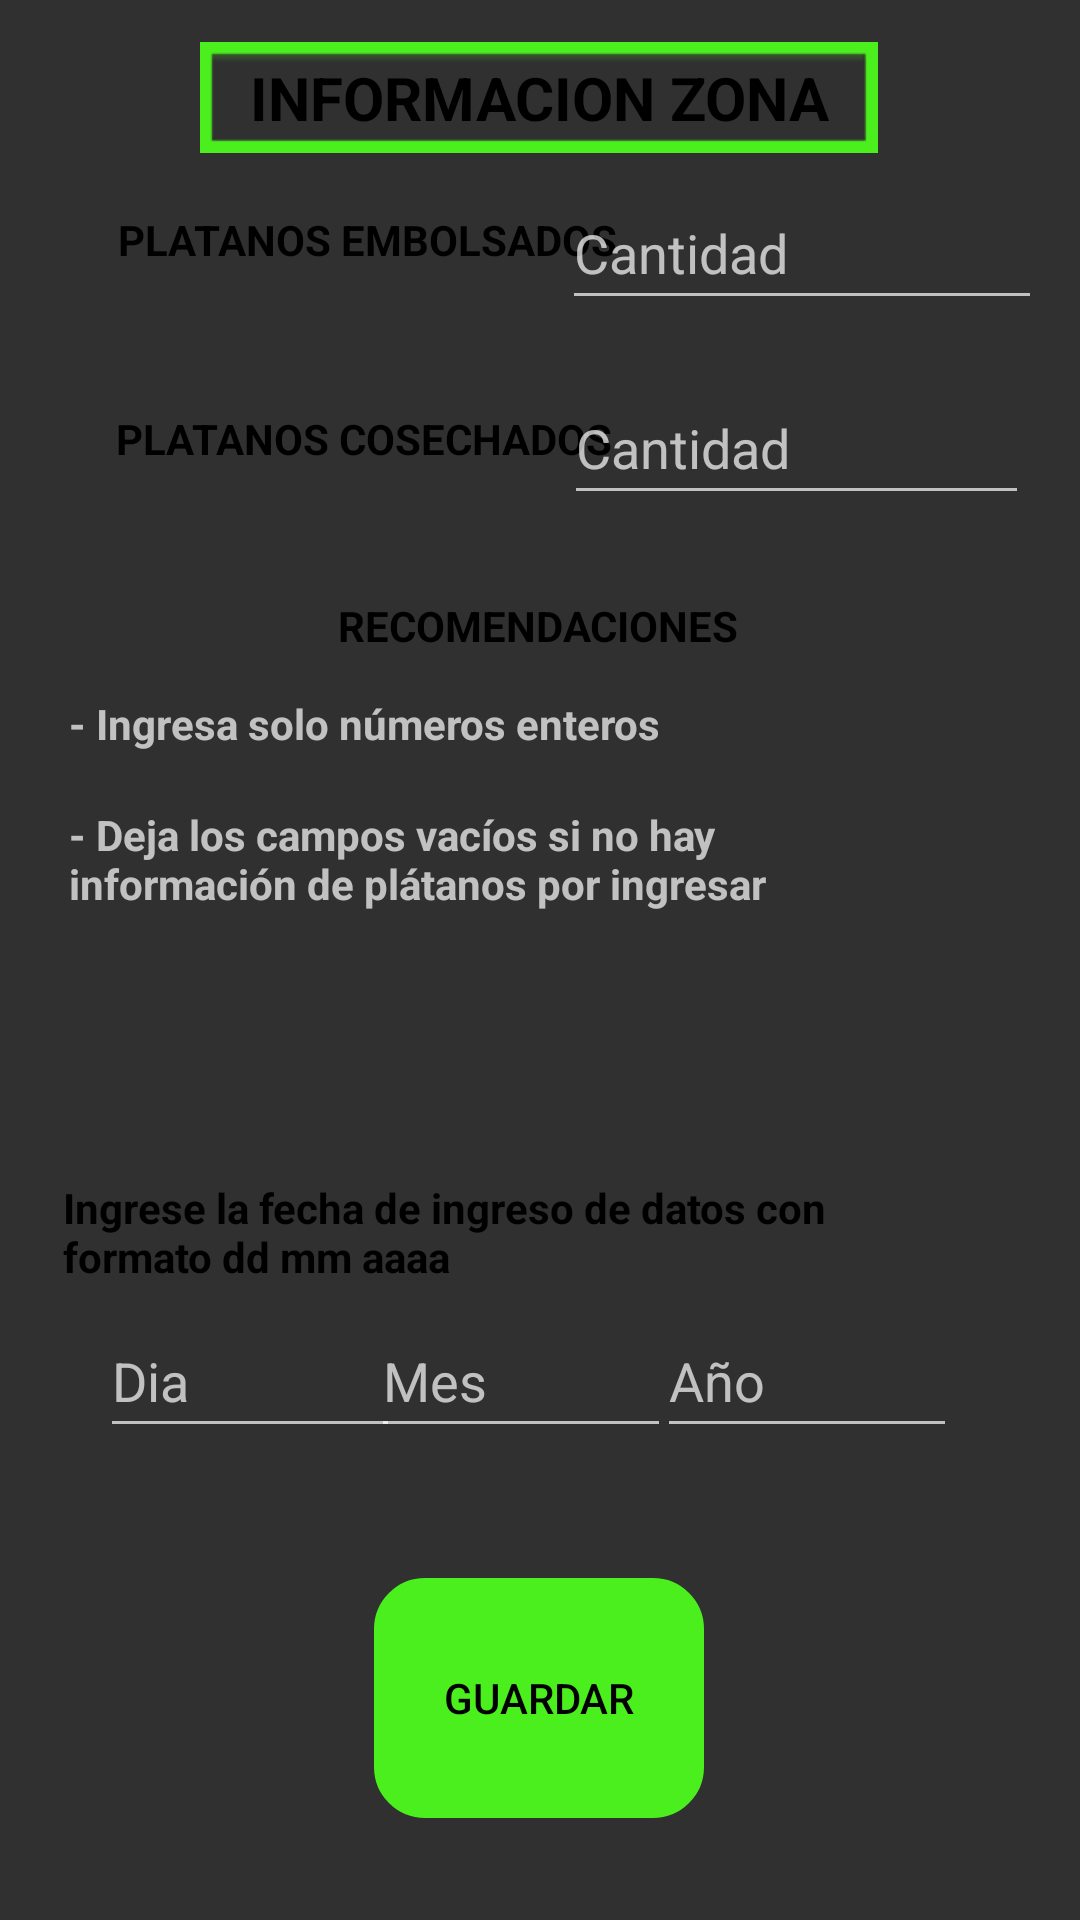

Produce the Android XML layout that renders to this screen, including the resource entries it uses.
<!-- AndroidManifest.xml: application theme Theme.AppCompat.NoActionBar -->
<!-- res/layout/activity_zonas.xml -->
<?xml version="1.0" encoding="utf-8"?>
<androidx.constraintlayout.widget.ConstraintLayout xmlns:android="http://schemas.android.com/apk/res/android"
    xmlns:app="http://schemas.android.com/apk/res-auto"
    xmlns:tools="http://schemas.android.com/tools"
    android:layout_width="match_parent"
    android:layout_height="match_parent"
    tools:context=".ZonasActivity">

    <TextView
        android:id="@+id/txtInfo3"
        android:layout_width="188dp"
        android:layout_height="31dp"
        android:gravity="center"
        android:text="@string/var"
        android:textColor="@color/black"
        android:textStyle="bold"
        app:layout_constraintBottom_toBottomOf="parent"
        app:layout_constraintEnd_toEndOf="parent"
        app:layout_constraintHorizontal_bias="0.497"
        app:layout_constraintStart_toStartOf="parent"
        app:layout_constraintTop_toTopOf="parent"
        app:layout_constraintVertical_bias="0.317" />

    <TextView
        android:id="@+id/txtInfo2"
        android:layout_width="292dp"
        android:layout_height="43dp"
        android:text="@string/info22"
        android:textStyle="bold"
        app:layout_constraintBottom_toBottomOf="parent"
        app:layout_constraintEnd_toEndOf="parent"
        app:layout_constraintHorizontal_bias="0.336"
        app:layout_constraintStart_toStartOf="parent"
        app:layout_constraintTop_toTopOf="parent"
        app:layout_constraintVertical_bias="0.388" />

    <TextView
        android:id="@+id/txtInfo"
        android:layout_width="292dp"
        android:layout_height="43dp"
        android:text="@string/info"
        android:textStyle="bold"
        app:layout_constraintBottom_toBottomOf="parent"
        app:layout_constraintEnd_toEndOf="parent"
        app:layout_constraintHorizontal_bias="0.336"
        app:layout_constraintStart_toStartOf="parent"
        app:layout_constraintTop_toTopOf="parent"
        app:layout_constraintVertical_bias="0.45" />

    <TextView
        android:id="@+id/txtEmbolsados"
        android:layout_width="184dp"
        android:layout_height="41dp"
        android:gravity="center"
        android:text="@string/platanosEmbolsados"
        android:textColor="@color/black"
        android:textStyle="bold"
        app:layout_constraintBottom_toBottomOf="parent"
        app:layout_constraintEnd_toEndOf="parent"
        app:layout_constraintHorizontal_bias="0.173"
        app:layout_constraintStart_toStartOf="parent"
        app:layout_constraintTop_toTopOf="parent"
        app:layout_constraintVertical_bias="0.099" />

    <EditText
        android:id="@+id/editTxtEmbolsados"
        android:layout_width="160dp"
        android:layout_height="48dp"
        android:autofillHints=""
        android:ems="10"
        android:hint="@string/CantidadEmbolsados"
        android:inputType="textPersonName"
        android:minHeight="48dp"
        app:layout_constraintBottom_toBottomOf="parent"
        app:layout_constraintEnd_toEndOf="parent"
        app:layout_constraintHorizontal_bias="0.936"
        app:layout_constraintStart_toStartOf="parent"
        app:layout_constraintTop_toTopOf="parent"
        app:layout_constraintVertical_bias="0.099"
        tools:ignore="DuplicateSpeakableTextCheck" />

    <TextView
        android:id="@+id/txtCultivados"
        android:layout_width="181dp"
        android:layout_height="43dp"
        android:gravity="center"
        android:text="@string/platanosCosechados"
        android:textColor="@color/black"
        android:textStyle="bold"
        app:layout_constraintBottom_toBottomOf="parent"
        app:layout_constraintEnd_toEndOf="parent"
        app:layout_constraintHorizontal_bias="0.173"
        app:layout_constraintStart_toStartOf="parent"
        app:layout_constraintTop_toTopOf="parent"
        app:layout_constraintVertical_bias="0.209" />

    <EditText
        android:id="@+id/editTxtCultivados"
        android:layout_width="155dp"
        android:layout_height="48dp"
        android:autofillHints=""
        android:ems="10"
        android:hint="@string/CantidadCultivados"
        android:inputType="textPersonName"
        android:minHeight="48dp"
        app:layout_constraintBottom_toBottomOf="parent"
        app:layout_constraintEnd_toEndOf="parent"
        app:layout_constraintHorizontal_bias="0.917"
        app:layout_constraintStart_toStartOf="parent"
        app:layout_constraintTop_toTopOf="parent"
        app:layout_constraintVertical_bias="0.209" />

    <Button
        android:id="@+id/botonGuardarZonas"
        android:layout_width="110dp"
        android:layout_height="80dp"
        android:background="@drawable/button_rounded_border"
        android:backgroundTint="@color/verde"
        android:text="@string/GuardarInfo"
        android:textColor="@color/black"
        app:layout_constraintBottom_toBottomOf="parent"
        app:layout_constraintEnd_toEndOf="parent"
        app:layout_constraintHorizontal_bias="0.498"
        app:layout_constraintStart_toStartOf="parent"
        app:layout_constraintTop_toTopOf="parent"
        app:layout_constraintVertical_bias="0.939"
        tools:visibility="visible" />

    <EditText
        android:id="@+id/editTxtDia"
        android:layout_width="100dp"
        android:layout_height="48dp"
        android:ems="10"
        android:hint="@string/Dia"
        android:inputType="textPersonName"
        app:layout_constraintBottom_toBottomOf="parent"
        app:layout_constraintEnd_toEndOf="parent"
        app:layout_constraintHorizontal_bias="0.128"
        app:layout_constraintStart_toStartOf="parent"
        app:layout_constraintTop_toTopOf="parent"
        app:layout_constraintVertical_bias="0.734"
        android:autofillHints="" />

    <EditText
        android:id="@+id/editTxtAño"
        android:layout_width="100dp"
        android:layout_height="48dp"
        android:ems="10"
        android:hint="@string/Año"
        android:inputType="textPersonName"
        app:layout_constraintBottom_toBottomOf="parent"
        app:layout_constraintEnd_toEndOf="parent"
        app:layout_constraintHorizontal_bias="0.842"
        app:layout_constraintStart_toStartOf="parent"
        app:layout_constraintTop_toTopOf="parent"
        app:layout_constraintVertical_bias="0.734"
        android:autofillHints="" />

    <EditText
        android:id="@+id/editTxtMes"
        android:layout_width="100dp"
        android:layout_height="48dp"
        android:ems="10"
        android:hint="@string/Mes"
        android:inputType="textPersonName"
        app:layout_constraintBottom_toBottomOf="parent"
        app:layout_constraintEnd_toEndOf="parent"
        app:layout_constraintHorizontal_bias="0.475"
        app:layout_constraintStart_toStartOf="parent"
        app:layout_constraintTop_toTopOf="parent"
        app:layout_constraintVertical_bias="0.734"
        android:autofillHints="" />

    <TextView
        android:id="@+id/txtIngreseFecha"
        android:layout_width="304dp"
        android:layout_height="41dp"
        android:text="@string/ingrese_la_fecha_de_ingreso_de_datos_con_formato_dd_mm_aaaa"
        android:textColor="@color/black"
        android:textStyle="bold"
        app:layout_constraintBottom_toBottomOf="parent"
        app:layout_constraintEnd_toEndOf="parent"
        app:layout_constraintHorizontal_bias="0.373"
        app:layout_constraintStart_toStartOf="parent"
        app:layout_constraintTop_toTopOf="parent"
        app:layout_constraintVertical_bias="0.656" />

    <TextView
        android:id="@+id/txtInfoZona"
        android:layout_width="226dp"
        android:layout_height="37dp"
        android:layout_marginStart="32dp"
        android:layout_marginEnd="32dp"
        android:background="@android:drawable/gallery_thumb"
        android:backgroundTint="@color/verde"
        android:gravity="center"
        android:text="@string/informacion_zona"
        android:textAppearance="@style/TextAppearance.AppCompat.Large"
        android:textColor="@color/black"
        android:textSize="20sp"
        android:textStyle="bold"
        app:layout_constraintBottom_toBottomOf="parent"
        app:layout_constraintEnd_toEndOf="parent"
        app:layout_constraintHorizontal_bias="0.495"
        app:layout_constraintStart_toStartOf="parent"
        app:layout_constraintTop_toTopOf="parent"
        app:layout_constraintVertical_bias="0.023" />

</androidx.constraintlayout.widget.ConstraintLayout>
<!-- resources referenced by this layout -->
<resources>
  <color name="black">#FF000000</color>
  <color name="verde">#4AEF1D</color>
  <!-- drawable button_rounded_border (drawable) -->
  <?xml version="1.0" encoding="utf-8"?>
  <shape xmlns:android="http://schemas.android.com/apk/res/android">
      <corners android:radius="16dp"/>
      <stroke
              android:width="2dp"
              android:color="@color/verde"/>
  </shape>
  <string name="CantidadCultivados">Cantidad</string>
  <string name="CantidadEmbolsados">Cantidad</string>
  <string name="Dia">Dia</string>
  <string name="GuardarInfo">GUARDAR</string>
  <string name="Mes">Mes</string>
  <string name="info">- Deja los campos vacíos si no hay información de plátanos por ingresar</string>
  <string name="info22">- Ingresa solo números enteros</string>
  <string name="informacion_zona">INFORMACION ZONA</string>
  <string name="ingrese_la_fecha_de_ingreso_de_datos_con_formato_dd_mm_aaaa">Ingrese la fecha de ingreso de datos con formato dd mm aaaa</string>
  <string name="platanosCosechados">PLATANOS COSECHADOS</string>
  <string name="platanosEmbolsados">PLATANOS EMBOLSADOS</string>
  <string name="var">RECOMENDACIONES</string>
</resources>
